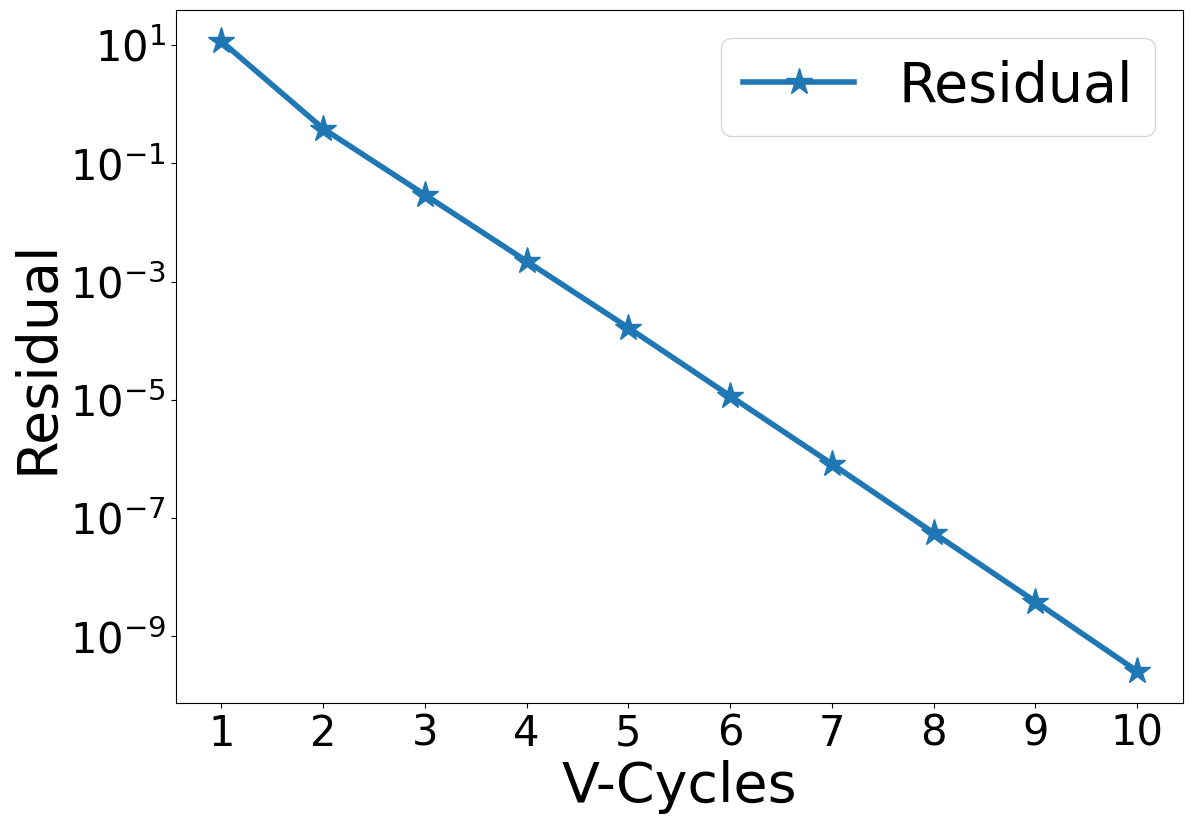

Reproduce this figure in Python.
#!/usr/bin/python3

#################################################################################
# Fedorenko
# 
# Copyright (C) 2021, Roshan J. Samuel
#
# All rights reserved.
# 
# Redistribution and use in source and binary forms, with or without
# modification, are permitted provided that the following conditions are met:
#     1. Redistributions of source code must retain the above copyright
#        notice, this list of conditions and the following disclaimer.
#     2. Redistributions in binary form must reproduce the above copyright
#        notice, this list of conditions and the following disclaimer in the
#        documentation and/or other materials provided with the distribution.
#     3. Neither the name of the copyright holder nor the
#        names of its contributors may be used to endorse or promote products
#        derived from this software without specific prior written permission.
# 
# THIS SOFTWARE IS PROVIDED BY THE COPYRIGHT HOLDERS AND CONTRIBUTORS "AS IS" AND
# ANY EXPRESS OR IMPLIED WARRANTIES, INCLUDING, BUT NOT LIMITED TO, THE IMPLIED
# WARRANTIES OF MERCHANTABILITY AND FITNESS FOR A PARTICULAR PURPOSE ARE
# DISCLAIMED. IN NO EVENT SHALL THE COPYRIGHT HOLDER OR CONTRIBUTORS BE LIABLE FOR
# ANY DIRECT, INDIRECT, INCIDENTAL, SPECIAL, EXEMPLARY, OR CONSEQUENTIAL DAMAGES
# (INCLUDING, BUT NOT LIMITED TO, PROCUREMENT OF SUBSTITUTE GOODS OR SERVICES;
# LOSS OF USE, DATA, OR PROFITS; OR BUSINESS INTERRUPTION) HOWEVER CAUSED AND
# ON ANY THEORY OF LIABILITY, WHETHER IN CONTRACT, STRICT LIABILITY, OR TORT
# (INCLUDING NEGLIGENCE OR OTHERWISE) ARISING IN ANY WAY OUT OF THE USE OF THIS
# SOFTWARE, EVEN IF ADVISED OF THE POSSIBILITY OF SUCH DAMAGE.
#
#################################################################################

# Import all necessary modules
import numpy as np
import matplotlib.pyplot as plt
from matplotlib.ticker import MaxNLocator

############################### GLOBAL VARIABLES ################################

# Choose the grid sizes as indices from below list so that there are 2^n + 3 grid points
# Size index: 0 1 2 3  4  5  6  7   8   9   10   11   12   13    14
# Grid sizes: 2 3 5 9 17 33 65 129 257 513 1025 2049 4097 8193 16385
sInd = np.array([5, 5, 5])

# Depth of each V-cycle in multigrid
VDepth = min(sInd) - 1

# Number of V-cycles to be computed
vcCnt = 10

# Number of iterations during pre-smoothing
preSm = 3

# Number of iterations during post-smoothing
pstSm = 3

# Tolerance value for iterative solver
tolerance = 1.0e-6

# N should be of the form 2^n + 1
# Then there will be 2^n + 3 points in total, including 2 ghost points
sLst = [2**x + 1 for x in range(12)]

# Get array of grid sizes are tuples corresponding to each level of V-Cycle
N = [(sLst[x[0]], sLst[x[1]], sLst[x[2]]) for x in [sInd - y for y in range(VDepth + 1)]]

# Define array of grid spacings along X
hx = [1.0/(x[0]-1) for x in N]

# Define array of grid spacings along Y
hy = [1.0/(x[1]-1) for x in N]

# Define array of grid spacings along Z
hz = [1.0/(x[2]-1) for x in N]

# Square of hx, used in finite difference formulae
hx2 = [x*x for x in hx]

# Square of hy, used in finite difference formulae
hy2 = [x*x for x in hy]

# Square of hz, used in finite difference formulae
hz2 = [x*x for x in hz]

# Cross product of hy and hz, used in finite difference formulae
hyhz = [hy2[i]*hz2[i] for i in range(VDepth + 1)]

# Cross product of hx and hz, used in finite difference formulae
hzhx = [hx2[i]*hz2[i] for i in range(VDepth + 1)]

# Cross product of hx and hy, used in finite difference formulae
hxhy = [hx2[i]*hy2[i] for i in range(VDepth + 1)]

# Cross product of hx, hy and hz used in finite difference formulae
hxhyhz = [hx2[i]*hy2[i]*hz2[i] for i in range(VDepth + 1)]

# Factor in denominator of Gauss-Seidel iterations
gsFactor = [1.0/(2.0*(hyhz[i] + hzhx[i] + hxhy[i])) for i in range(VDepth + 1)]

# Maximum number of iterations while solving at coarsest level
maxCount = 10*N[-1][0]*N[-1][1]*N[-1][2]

# Integer specifying the level of V-cycle at any point while solving
vLev = 0

# Flag to determine if non-zero homogenous BC has to be applied or not
zeroBC = False

##################################### MAIN ######################################

def main():
    global N
    global pData
    global rData, sData, iTemp

    nList = np.array(N)

    rData = [np.zeros(tuple(x)) for x in nList]
    pData = [np.zeros(tuple(x)) for x in nList + 2]

    sData = [np.zeros_like(x) for x in pData]
    iTemp = [np.zeros_like(x) for x in pData]

    initDirichlet()

    mgRHS = np.ones_like(pData[0])

    # Solve
    mgLHS = multigrid(mgRHS)

    # Normalize solution for Neumann BC
    #mgLHS -= np.mean(mgLHS[1:-1])

    plotResult(2)


############################## MULTI-GRID SOLVER ###############################


# The root function of MG-solver. And H is the RHS
def multigrid(H):
    global N
    global vcCnt
    global rConv
    global pAnlt
    global pData, rData

    rData[0] = H[1:-1, 1:-1, 1:-1]
    chMat = np.zeros(N[0])
    rConv = np.zeros(vcCnt)

    for i in range(vcCnt):
        v_cycle()

        chMat = laplace(pData[0])
        resVal = np.amax(np.abs(H[1:-1, 1:-1, 1:-1] - chMat))
        rConv[i] = resVal

        print("Residual after V-Cycle {0:2d} is {1:.4e}".format(i+1, resVal))

    errVal = np.amax(np.abs(pAnlt[1:-1, 1:-1, 1:-1] - pData[0][1:-1, 1:-1, 1:-1]))
    print("Error after V-Cycle {0:2d} is {1:.4e}\n".format(i+1, errVal))

    return pData[0]


# Multigrid V-cycle without the use of recursion
def v_cycle():
    global VDepth
    global vLev, zeroBC
    global pstSm, preSm

    vLev = 0
    zeroBC = False

    # Pre-smoothing
    smooth(preSm)

    zeroBC = True
    for i in range(VDepth):
        # Compute residual
        calcResidual()

        # Copy smoothed pressure for later use
        sData[vLev] = np.copy(pData[vLev])

        # Restrict to coarser level
        restrict()

        # Reinitialize pressure at coarser level to 0 - this is critical!
        pData[vLev].fill(0.0)

        # If the coarsest level is reached, solve. Otherwise, keep smoothing!
        if vLev == VDepth:
            solve()
            #smooth(preSm)
        else:
            smooth(preSm)

    # Prolongation operations
    for i in range(VDepth):
        # Prolong pressure to next finer level
        prolong()

        # Add previously stored smoothed data
        pData[vLev] += sData[vLev]

        # Apply homogenous BC so long as we are not at finest mesh (at which vLev = 0)
        if vLev:
            zeroBC = True
        else:
            zeroBC = False

        # Post-smoothing
        smooth(pstSm)


# Smoothens the solution sCount times using Gauss-Seidel smoother
def smooth(sCount):
    global N
    global vLev
    global gsFactor
    global rData, pData
    global hyhz, hzhx, hxhy, hxhyhz

    n = N[vLev]
    for iCnt in range(sCount):
        imposeBC(pData[vLev])

        # Gauss-Seidel smoothing
        for i in range(1, n[0]+1):
            for j in range(1, n[1]+1):
                for k in range(1, n[2]+1):
                    pData[vLev][i, j, k] = (hyhz[vLev]*(pData[vLev][i+1, j, k] + pData[vLev][i-1, j, k]) +
                                            hzhx[vLev]*(pData[vLev][i, j+1, k] + pData[vLev][i, j-1, k]) +
                                            hxhy[vLev]*(pData[vLev][i, j, k+1] + pData[vLev][i, j, k-1]) -
                                          hxhyhz[vLev]*rData[vLev][i-1, j-1, k-1]) * gsFactor[vLev]

    imposeBC(pData[vLev])


# Compute the residual and store it into iTemp array
def calcResidual():
    global vLev
    global iTemp, rData, pData

    iTemp[vLev].fill(0.0)
    iTemp[vLev][1:-1, 1:-1, 1:-1] = rData[vLev] - laplace(pData[vLev])


# Restricts the data from an array of size 2^n to a smaller array of size 2^(n - 1)
def restrict():
    global N
    global vLev
    global iTemp, rData

    pLev = vLev
    vLev += 1

    n = N[vLev]
    for i in range(1, n[0] + 1):
        i2 = i*2
        for j in range(1, n[1] + 1):
            j2 = j*2
            for k in range(1, n[2] + 1):
                k2 = k*2
                facePoints = (iTemp[pLev][i2, j2 - 1, k2 - 1] + iTemp[pLev][i2 - 2, j2 - 1, k2 - 1] +
                              iTemp[pLev][i2 - 1, j2, k2 - 1] + iTemp[pLev][i2 - 1, j2 - 2, k2 - 1] +
                              iTemp[pLev][i2 - 1, j2 - 1, k2] + iTemp[pLev][i2 - 1, j2 - 1, k2 - 2])*0.0625

                edgePoints = (iTemp[pLev][i2 - 1, j2, k2] + iTemp[pLev][i2 - 1, j2 - 2, k2 - 2] +
                              iTemp[pLev][i2 - 1, j2 - 2, k2] + iTemp[pLev][i2 - 1, j2, k2 - 2] +
                              iTemp[pLev][i2, j2 - 1, k2] + iTemp[pLev][i2 - 2, j2 - 1, k2 - 2] +
                              iTemp[pLev][i2, j2 - 1, k2 - 2] + iTemp[pLev][i2 - 2, j2 - 1, k2] +
                              iTemp[pLev][i2, j2, k2 - 1] + iTemp[pLev][i2 - 2, j2 - 2, k2 - 1] +
                              iTemp[pLev][i2, j2 - 2, k2 - 1] + iTemp[pLev][i2 - 2, j2, k2 - 1])*0.03125

                vertPoints = (iTemp[pLev][i2, j2, k2] + iTemp[pLev][i2 - 2, j2 - 2, k2 - 2] +
                              iTemp[pLev][i2, j2, k2 - 2] + iTemp[pLev][i2 - 2, j2 - 2, k2] +
                              iTemp[pLev][i2, j2 - 2, k2] + iTemp[pLev][i2 - 2, j2, k2 - 2] +
                              iTemp[pLev][i2 - 2, j2, k2] + iTemp[pLev][i2, j2 - 2, k2 - 2])*0.015625

                rData[vLev][i-1, j-1, k-1] = facePoints + edgePoints + vertPoints + iTemp[pLev][i2 - 1, j2 - 1, k2 - 1]*0.125


# Solves at coarsest level using the Gauss-Seidel iterative solver
def solve():
    global N, vLev
    global gsFactor
    global maxCount
    global tolerance
    global pData, rData
    global hyhz, hzhx, hxhy, hxhyhz

    n = N[vLev]
    solLap = np.zeros(n)

    jCnt = 0
    while True:
        imposeBC(pData[vLev])

        # Gauss-Seidel iterative solver
        for i in range(1, n[0]+1):
            for j in range(1, n[1]+1):
                for k in range(1, n[2]+1):
                    pData[vLev][i, j, k] = (hyhz[vLev]*(pData[vLev][i+1, j, k] + pData[vLev][i-1, j, k]) +
                                            hzhx[vLev]*(pData[vLev][i, j+1, k] + pData[vLev][i, j-1, k]) +
                                            hxhy[vLev]*(pData[vLev][i, j, k+1] + pData[vLev][i, j, k-1]) -
                                          hxhyhz[vLev]*rData[vLev][i-1, j-1, k-1]) * gsFactor[vLev]

        maxErr = np.amax(np.abs(rData[vLev] - laplace(pData[vLev])))
        if maxErr < tolerance:
            break

        jCnt += 1
        if jCnt > maxCount:
            print("ERROR: Jacobi not converging. Aborting")
            quit()

    imposeBC(pData[vLev])


# Interpolates the data from an array of size 2^n to a larger array of size 2^(n + 1)
def prolong():
    global N
    global vLev
    global pData

    pLev = vLev
    vLev -= 1

    pData[vLev].fill(0.0)

    n = N[vLev]
    for i in range(1, n[0] + 1):
        i2 = int(i/2) + 1
        if i % 2:
            for j in range(1, n[1] + 1):
                j2 = int(j/2) + 1
                if j % 2:
                    for k in range(1, n[2] + 1):
                        k2 = int(k/2) + 1
                        if k % 2:
                            pData[vLev][i, j, k] = pData[pLev][i2, j2, k2]
                        else:
                            pData[vLev][i, j, k] = (pData[pLev][i2, j2, k2] + pData[pLev][i2, j2, k2 - 1])/2.0
                else:
                    for k in range(1, n[2] + 1):
                        k2 = int(k/2) + 1
                        if k % 2:
                            pData[vLev][i, j, k] = (pData[pLev][i2, j2, k2] + pData[pLev][i2, j2 - 1, k2])/2.0
                        else:
                            pData[vLev][i, j, k] = (pData[pLev][i2, j2, k2] + pData[pLev][i2, j2 - 1, k2 - 1] +
                                                    pData[pLev][i2, j2 - 1, k2] + pData[pLev][i2, j2, k2 - 1])/4.0
        else:
            for j in range(1, n[1] + 1):
                j2 = int(j/2) + 1
                if j % 2:
                    for k in range(1, n[2] + 1):
                        k2 = int(k/2) + 1
                        if k % 2:
                            pData[vLev][i, j, k] = (pData[pLev][i2, j2, k2] + pData[pLev][i2 - 1, j2, k2])/2.0
                        else:
                            pData[vLev][i, j, k] = (pData[pLev][i2, j2, k2] + pData[pLev][i2 - 1, j2, k2 - 1] +
                                                    pData[pLev][i2 - 1, j2, k2] + pData[pLev][i2, j2, k2 - 1])/4.0
                else:
                    for k in range(1, n[2] + 1):
                        k2 = int(k/2) + 1
                        if k % 2:
                            pData[vLev][i, j, k] = (pData[pLev][i2, j2, k2] + pData[pLev][i2 - 1, j2 - 1, k2] +
                                                    pData[pLev][i2 - 1, j2, k2] + pData[pLev][i2, j2 - 1, k2])/4.0
                        else:
                            pData[vLev][i, j, k] = (pData[pLev][i2, j2, k2] + pData[pLev][i2 - 1, j2 - 1, k2 - 1] +
                                                    pData[pLev][i2 - 1, j2, k2] + pData[pLev][i2, j2 - 1, k2 - 1] + 
                                                    pData[pLev][i2, j2 - 1, k2] + pData[pLev][i2 - 1, j2, k2 - 1] +
                                                    pData[pLev][i2, j2, k2 - 1] + pData[pLev][i2 - 1, j2 - 1, k2])/8.0


# Computes the 3D laplacian of function
def laplace(function):
    global vLev
    global hx2, hy2, hz2

    laplacian = ((function[:-2, 1:-1, 1:-1] - 2.0*function[1:-1, 1:-1, 1:-1] + function[2:, 1:-1, 1:-1])/hx2[vLev] + 
                 (function[1:-1, :-2, 1:-1] - 2.0*function[1:-1, 1:-1, 1:-1] + function[1:-1, 2:, 1:-1])/hy2[vLev] +
                 (function[1:-1, 1:-1, :-2] - 2.0*function[1:-1, 1:-1, 1:-1] + function[1:-1, 1:-1, 2:])/hz2[vLev])

    return laplacian


############################## BOUNDARY CONDITION ###############################


# The name of this function is self-explanatory. It imposes BC on P
def imposeBC(P):
    global zeroBC
    global pWallX, pWallY, pWallZ

    # Dirichlet BC
    if zeroBC:
        # Homogenous BC
        # Left Wall
        P[0, :, :] = -P[2, :, :]

        # Right Wall
        P[-1, :, :] = -P[-3, :, :]

        # Front wall
        P[:, 0, :] = -P[:, 2, :]

        # Back wall
        P[:, -1, :] = -P[:, -3, :]

        # Bottom wall
        P[:, :, 0] = -P[:, :, 2]

        # Top wall
        P[:, :, -1] = -P[:, :, -3]

    else:
        # Non-homogenous BC
        # Left Wall
        P[0, :, :] = 2.0*pWallX - P[2, :, :]

        # Right Wall
        P[-1, :, :] = 2.0*pWallX - P[-3, :, :]

        # Front wall
        P[:, 0, :] = 2.0*pWallY - P[:, 2, :]

        # Back wall
        P[:, -1, :] = 2.0*pWallY - P[:, -3, :]

        # Bottom wall
        P[:, :, 0] = 2.0*pWallZ - P[:, :, 2]

        # Top wall
        P[:, :, -1] = 2.0*pWallZ - P[:, :, -3]


############################### PLOTTING ROUTINE ################################


# plotType = 0: Plot computed and analytic solution together
# plotType = 1: Plot error in computed solution w.r.t. analytic solution
# plotType = 2: Plot convergence of residual against V-Cycles
# Any other value for plotType, and the function will barf.
def plotResult(plotType):
    global N
    global pAnlt
    global pData
    global rConv

    plt.rcParams["font.family"] = "Times New Roman"
    plt.rcParams["mathtext.fontset"] = 'cm'
    plt.rcParams["font.weight"] = "medium"

    plt.figure(figsize=(13, 9))

    n = N[0]
    xPts = np.linspace(-0.5, 0.5, n[0]+1)

    pSoln = pData[0]
    # Plot the computed solution on top of the analytic solution.
    if plotType == 0:
        plt.plot(xPts, pAnlt, label='Analytic', marker='*', markersize=20, linewidth=4)
        plt.plot(xPts, pSoln[1:-1], label='Computed', marker='+', markersize=20, linewidth=4)
        plt.xlabel('x', fontsize=40)
        plt.ylabel('p', fontsize=40)

    # Plot the error in computed solution with respect to analytic solution.
    elif plotType == 1:
        pErr = np.abs(pAnlt - pSoln[1:-1])
        plt.semilogy(xPts, pErr, label='Error', marker='*', markersize=20, linewidth=4)
        plt.xlabel('x', fontsize=40)
        plt.ylabel('e_p', fontsize=40)

    # Plot the convergence of residual
    elif plotType == 2:
        vcAxis = np.arange(len(rConv)) + 1
        plt.semilogy(vcAxis, rConv, label='Residual', marker='*', markersize=20, linewidth=4)
        plt.xlabel('V-Cycles', fontsize=40)
        plt.ylabel('Residual', fontsize=40)

    axes = plt.gca()
    axes.xaxis.set_major_locator(MaxNLocator(integer=True))

    plt.xticks(fontsize=30)
    plt.yticks(fontsize=30)
    plt.legend(fontsize=40)
    plt.show()


############################### TEST CASE DETAIL ################################


# Calculate the analytical solution and its corresponding Dirichlet BC values
def initDirichlet():
    global N
    global hx, hy, hz
    global pAnlt, pData
    global pWallX, pWallY, pWallZ

    n = N[0]

    # Compute analytical solution, (r^2)/6
    pAnlt = np.zeros_like(pData[0])

    halfIndX = int(n[0]/2) + 1
    halfIndY = int(n[1]/2) + 1
    halfIndZ = int(n[2]/2) + 1

    for i in range(n[0] + 2):
        xDist = hx[0]*(i - halfIndX)
        for j in range(n[1] + 2):
            yDist = hy[0]*(j - halfIndY)
            for k in range(n[2] + 2):
                zDist = hz[0]*(k - halfIndZ)
                pAnlt[i, j, k] = (xDist*xDist + yDist*yDist + zDist*zDist)/6.0

    # Value of P at walls according to analytical solution
    pWallX = pAnlt[1, :, :]
    pWallY = pAnlt[:, 1, :]
    pWallZ = pAnlt[:, :, 1]


############################## THAT'S IT, FOLKS!! ###############################

if __name__ == '__main__':
    main()

